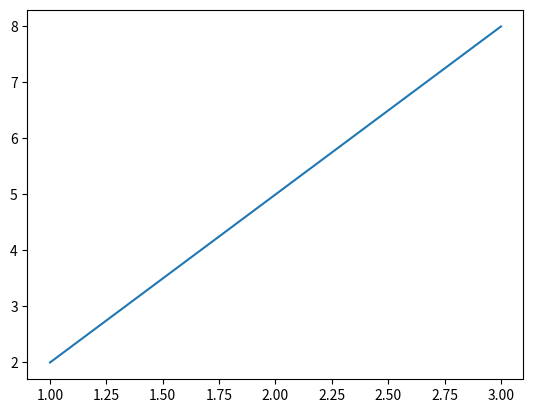

Write Python code to recreate this figure.
import pandas as pd
import numpy as np
import matplotlib.pyplot as plt


df = pd.DataFrame({"x": np.array([1, 2, 3]), "y": np.array([2, 5, 8])})


print(df)

plt.plot(df["x"], df["y"])


plt.show()
